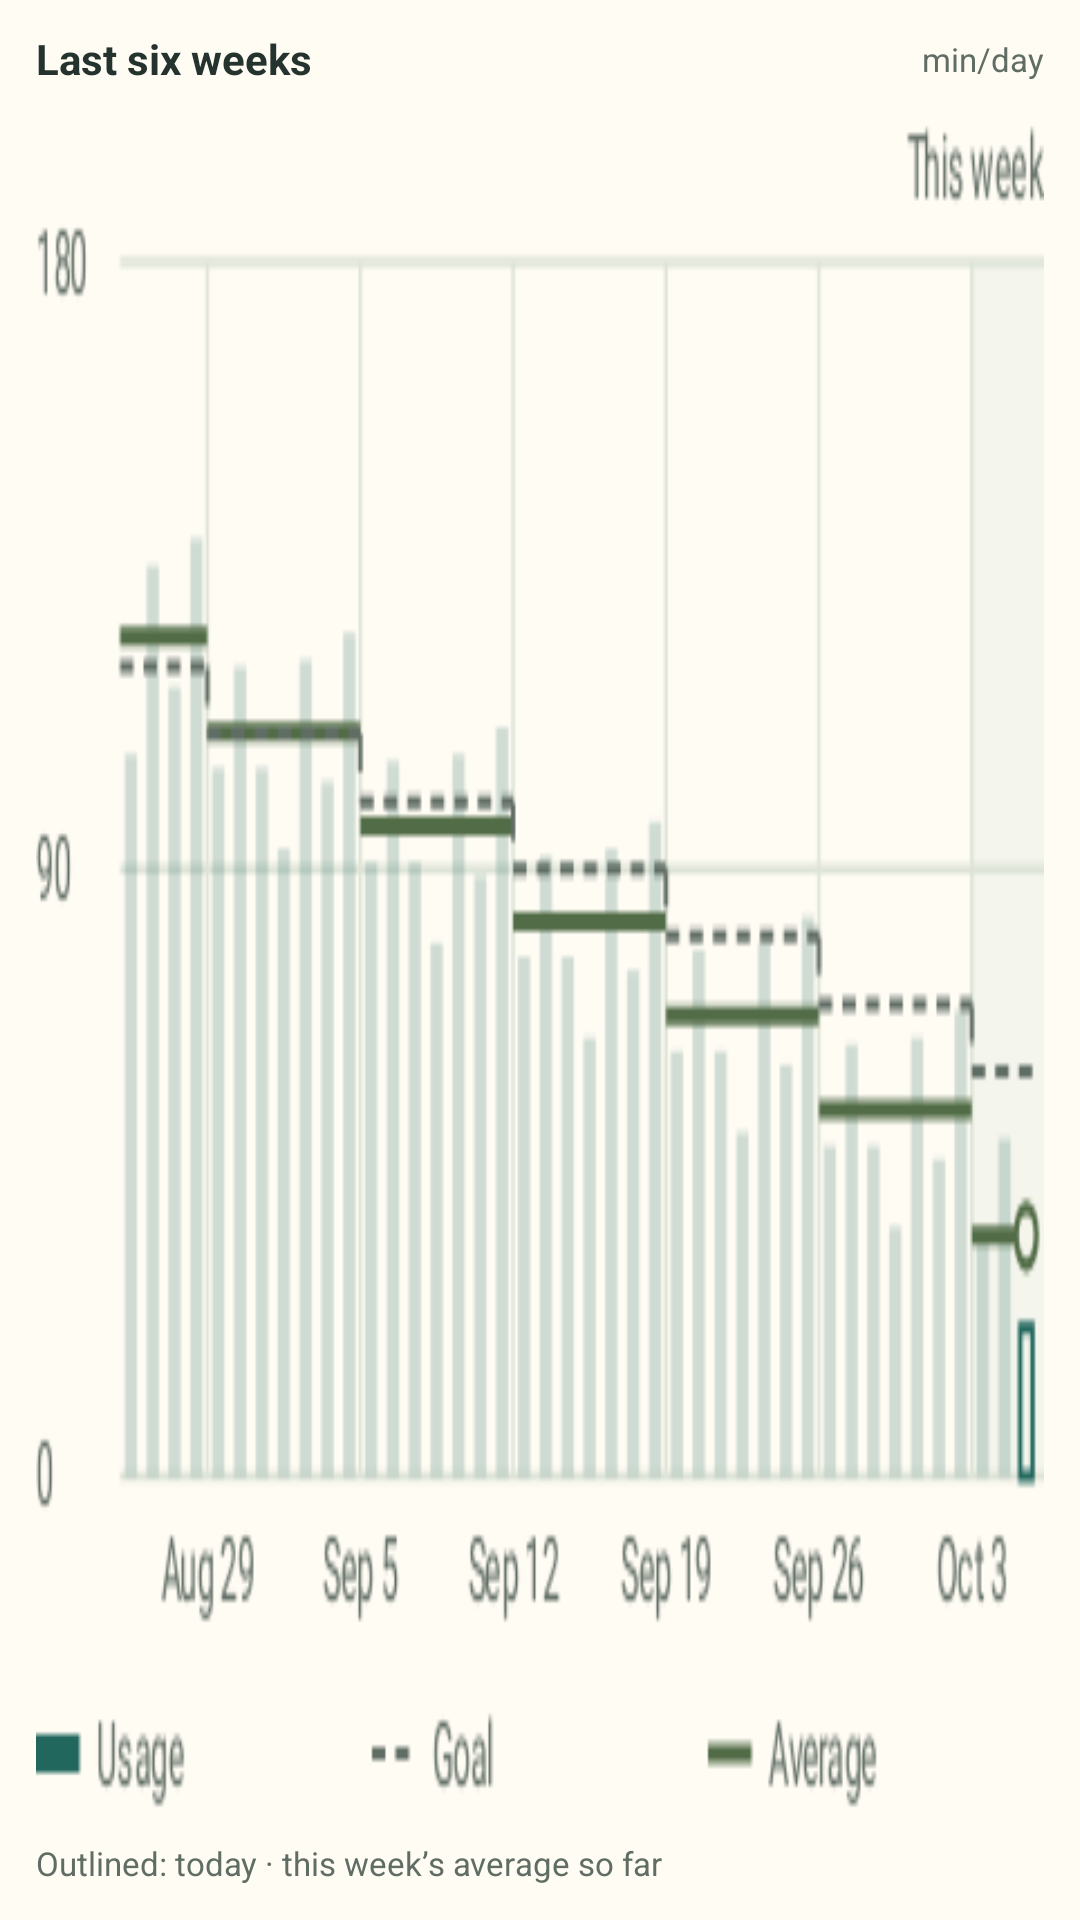

Android layout source for this screen:
<!-- AndroidManifest.xml: application theme Theme.ScreenBudget -->
<!-- res/layout/chart_widget_preview.xml -->
<?xml version="1.0" encoding="utf-8"?>
<LinearLayout xmlns:android="http://schemas.android.com/apk/res/android"
    android:id="@+id/chart_widget_root" android:layout_width="match_parent" android:layout_height="match_parent"
    android:orientation="vertical" android:padding="12dp" android:background="@drawable/widget_background">
    <LinearLayout android:layout_width="match_parent" android:layout_height="wrap_content"
        android:orientation="horizontal" android:gravity="center_vertical">
        <TextView android:layout_width="0dp" android:layout_weight="1" android:layout_height="wrap_content"
            android:text="@string/chart_widget_heading" android:textColor="@color/widget_text"
            android:textSize="14sp" android:textStyle="bold" android:includeFontPadding="false" />
        <TextView android:layout_width="wrap_content" android:layout_height="wrap_content"
            android:text="@string/chart_widget_unit" android:textColor="@color/widget_secondary"
            android:textSize="11sp" android:includeFontPadding="false" />
    </LinearLayout>
    <ImageView android:id="@+id/chart_widget_image" android:layout_width="match_parent"
        android:layout_height="0dp" android:layout_weight="1" android:layout_marginTop="8dp"
        android:src="@drawable/chart_preview_plot" android:scaleType="fitXY"
        android:contentDescription="@string/widget_preview_sample" />
    <TextView android:id="@+id/chart_widget_note" android:layout_width="match_parent" android:layout_height="wrap_content"
        android:layout_marginTop="5dp" android:text="@string/chart_widget_note" android:textSize="11sp"
        android:textColor="@color/widget_secondary" android:includeFontPadding="false" />
</LinearLayout>
<!-- resources referenced by this layout -->
<resources>
  <color name="widget_secondary">#606D64</color>
  <color name="widget_text">#25332E</color>
  <!-- drawable chart_preview_plot: png bitmap (drawable-night-nodpi, 15240 bytes) -->
  <string name="chart_widget_heading">Last six weeks</string>
  <string name="chart_widget_note">Outlined: today · this week’s average so far</string>
  <string name="chart_widget_unit">min/day</string>
  <string name="widget_preview_sample">Sample usage preview</string>
  <style name="Theme.ScreenBudget" parent="android:Theme.Material.Light.NoActionBar">
          <item name="android:windowLightStatusBar">true</item>
          <item name="android:windowLightNavigationBar">true</item>
          <item name="android:windowBackground">#FFFCF4</item>
      </style>
</resources>
